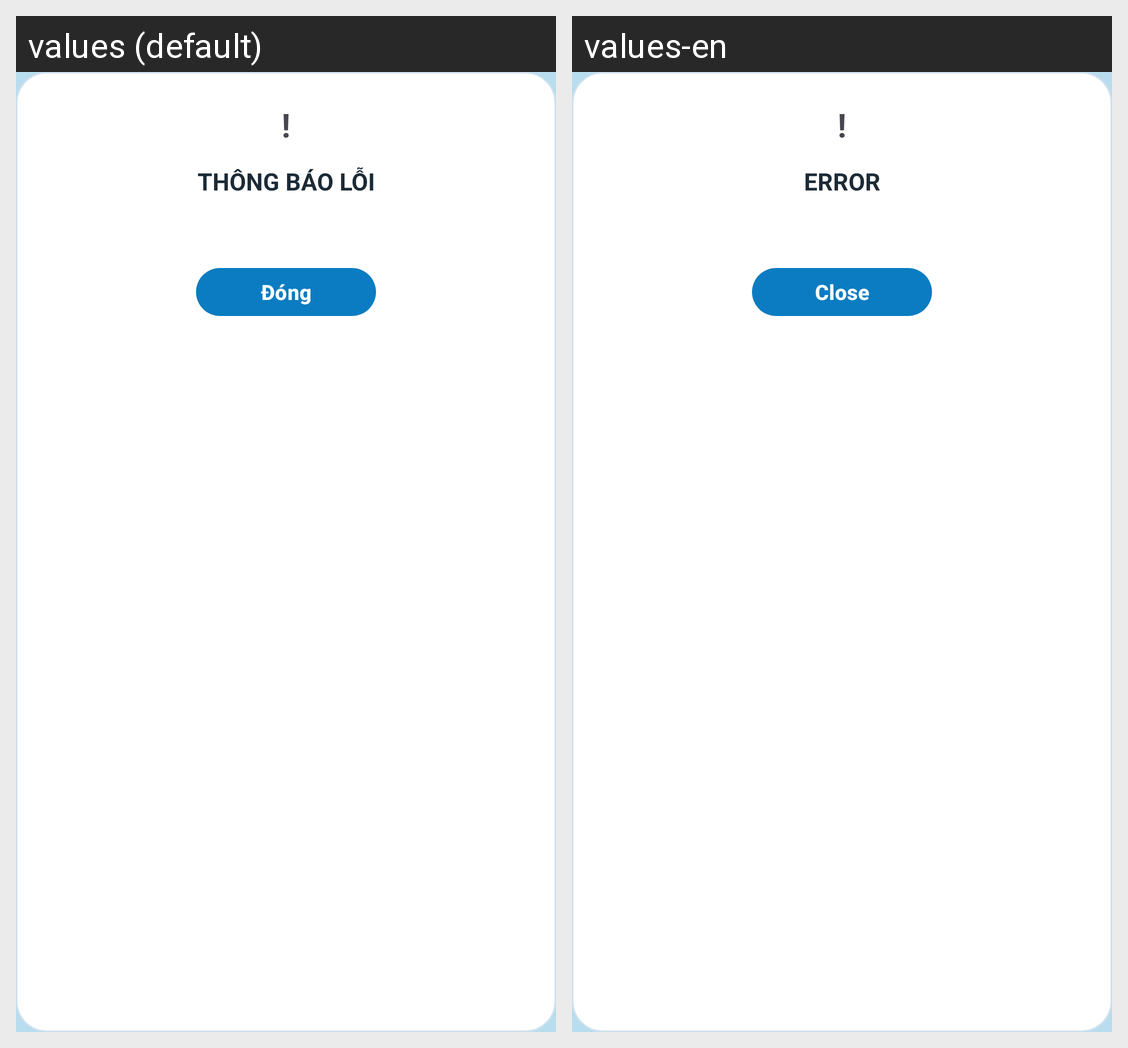

The Android screen above is rendered under two locales of the same app. Produce the string resources it draws, with the default and per-locale values.
Android screen res/layout/dialog_status_notice.xml rendered under 2 locales, left to right: values (default), values-en. Device: Nexus 5 (rendered at 1080×1920; each locale shown at half size, 540×960, under a caption strip naming it); theme Theme.NhacNhoUongNuoc.
Strings drawn on this screen, with the default value and each locale's value (text and hints the layout hard-codes, and strings that could not be matched under every locale, appear in the picture but are not listed):

notice_error_title
  values: THÔNG BÁO LỖI
  values-en: ERROR

close
  values: Đóng
  values-en: Close
